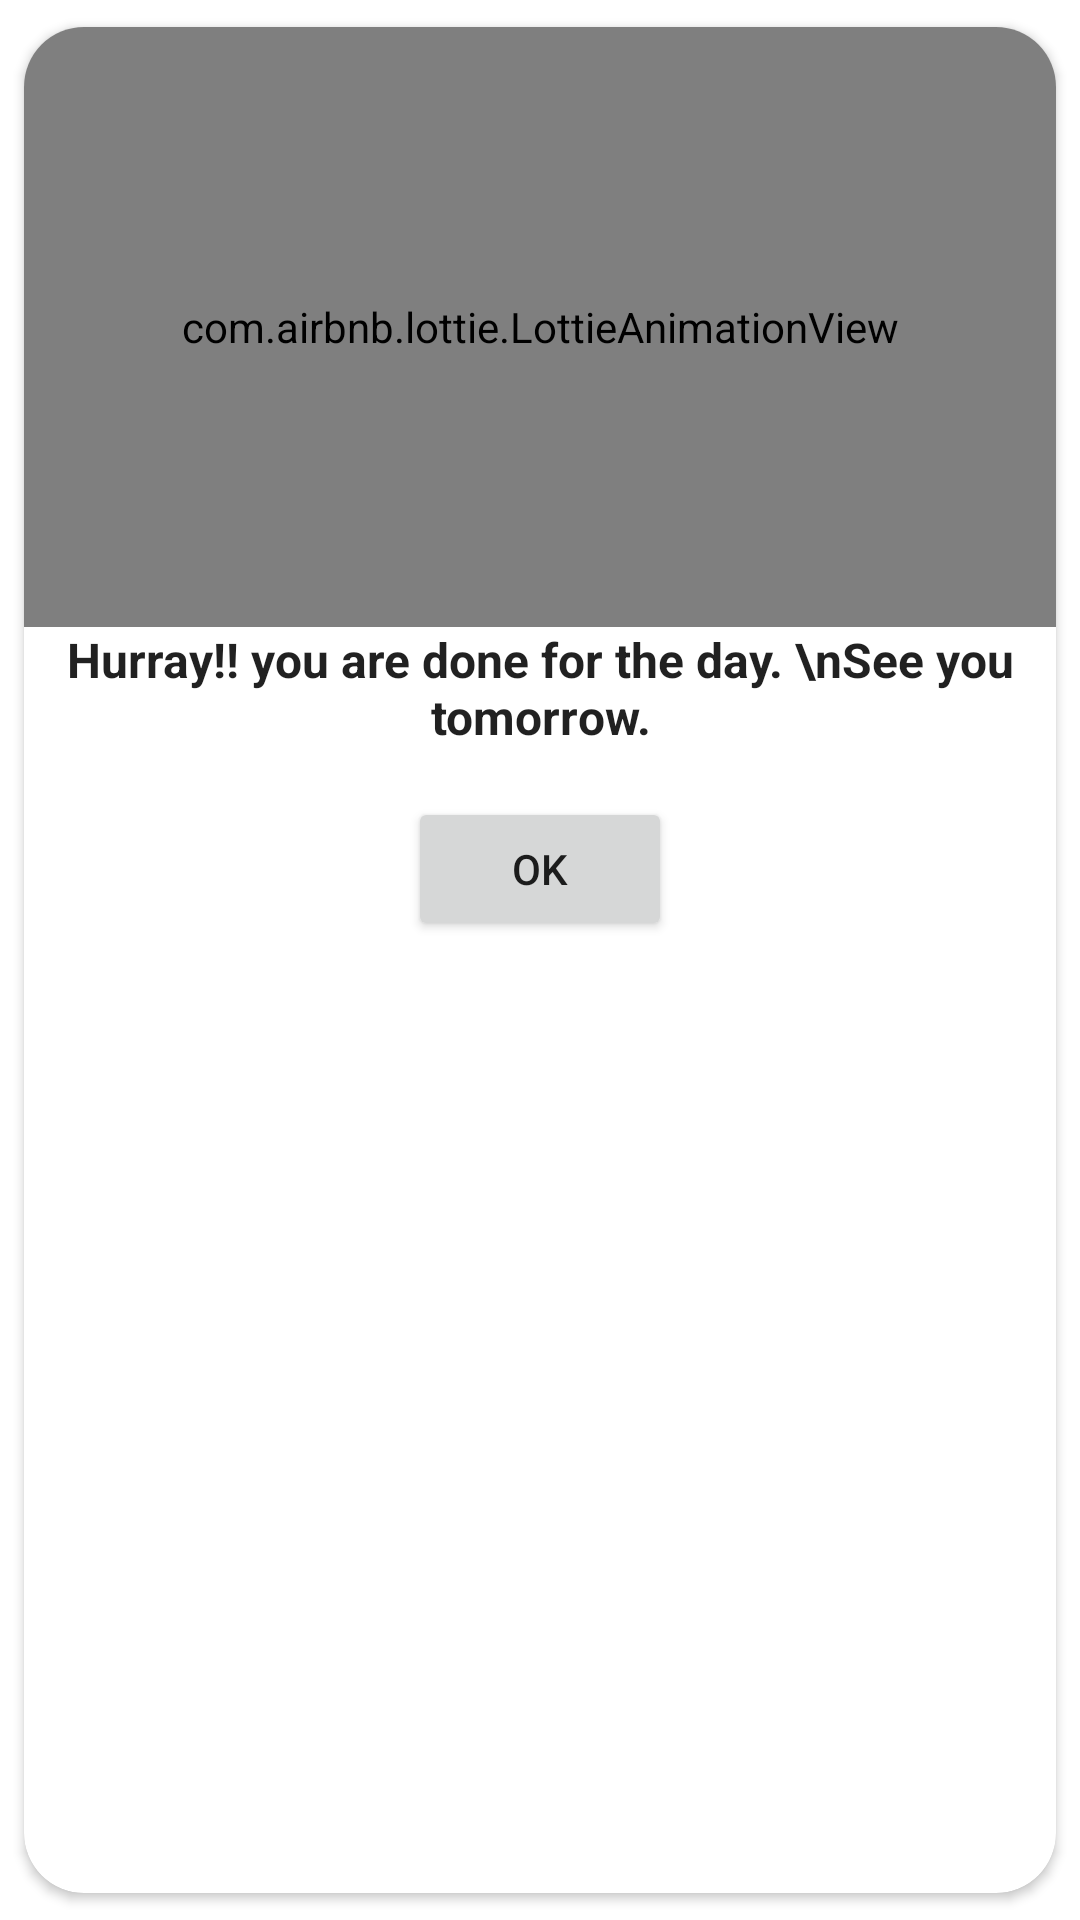

Android layout source for this screen:
<!-- AndroidManifest.xml: application theme AppTheme.NoActionBar -->
<!-- res/layout/dialog_complete_layout.xml -->
<?xml version="1.0" encoding="utf-8"?>
<androidx.cardview.widget.CardView xmlns:android="http://schemas.android.com/apk/res/android"
    android:layout_width="match_parent"
    android:layout_height="wrap_content"
    xmlns:app="http://schemas.android.com/apk/res-auto"
    app:cardUseCompatPadding="true"
    app:cardCornerRadius="20dp">

    <RelativeLayout
        android:layout_width="match_parent"
        android:layout_height="wrap_content">

        <com.airbnb.lottie.LottieAnimationView
            android:id="@+id/celebration_lottie_view"
            android:layout_width="match_parent"
            android:layout_height="200dp"
            app:lottie_rawRes="@raw/celebration"
            app:lottie_autoPlay="true"
            app:lottie_loop="true"/>

        <TextView
            android:id="@+id/msg"
            style="@style/TextAppearance.AppCompat.Headline"
            android:layout_width="match_parent"
            android:layout_height="wrap_content"
            android:textStyle="bold"
            android:textSize="16sp"
            android:textAlignment="center"
            android:layout_below="@id/celebration_lottie_view"
            android:text="Hurray!! you are done for the day. \nSee you tomorrow."/>

        <Button
            android:id="@+id/ok_btn"
            android:layout_below="@id/msg"
            android:layout_width="wrap_content"
            android:layout_height="wrap_content"
            android:layout_margin="16dp"
            android:layout_centerHorizontal="true"
            android:text="Ok"/>

    </RelativeLayout>

</androidx.cardview.widget.CardView>
<!-- resources referenced by this layout -->
<resources>
  <style name="AppTheme.NoActionBar">
          <item name="windowActionBar">false</item>
          <item name="windowNoTitle">true</item>
          <item name="android:windowDrawsSystemBarBackgrounds">true</item>
          <item name="android:statusBarColor">@android:color/transparent</item>
      </style>
</resources>
